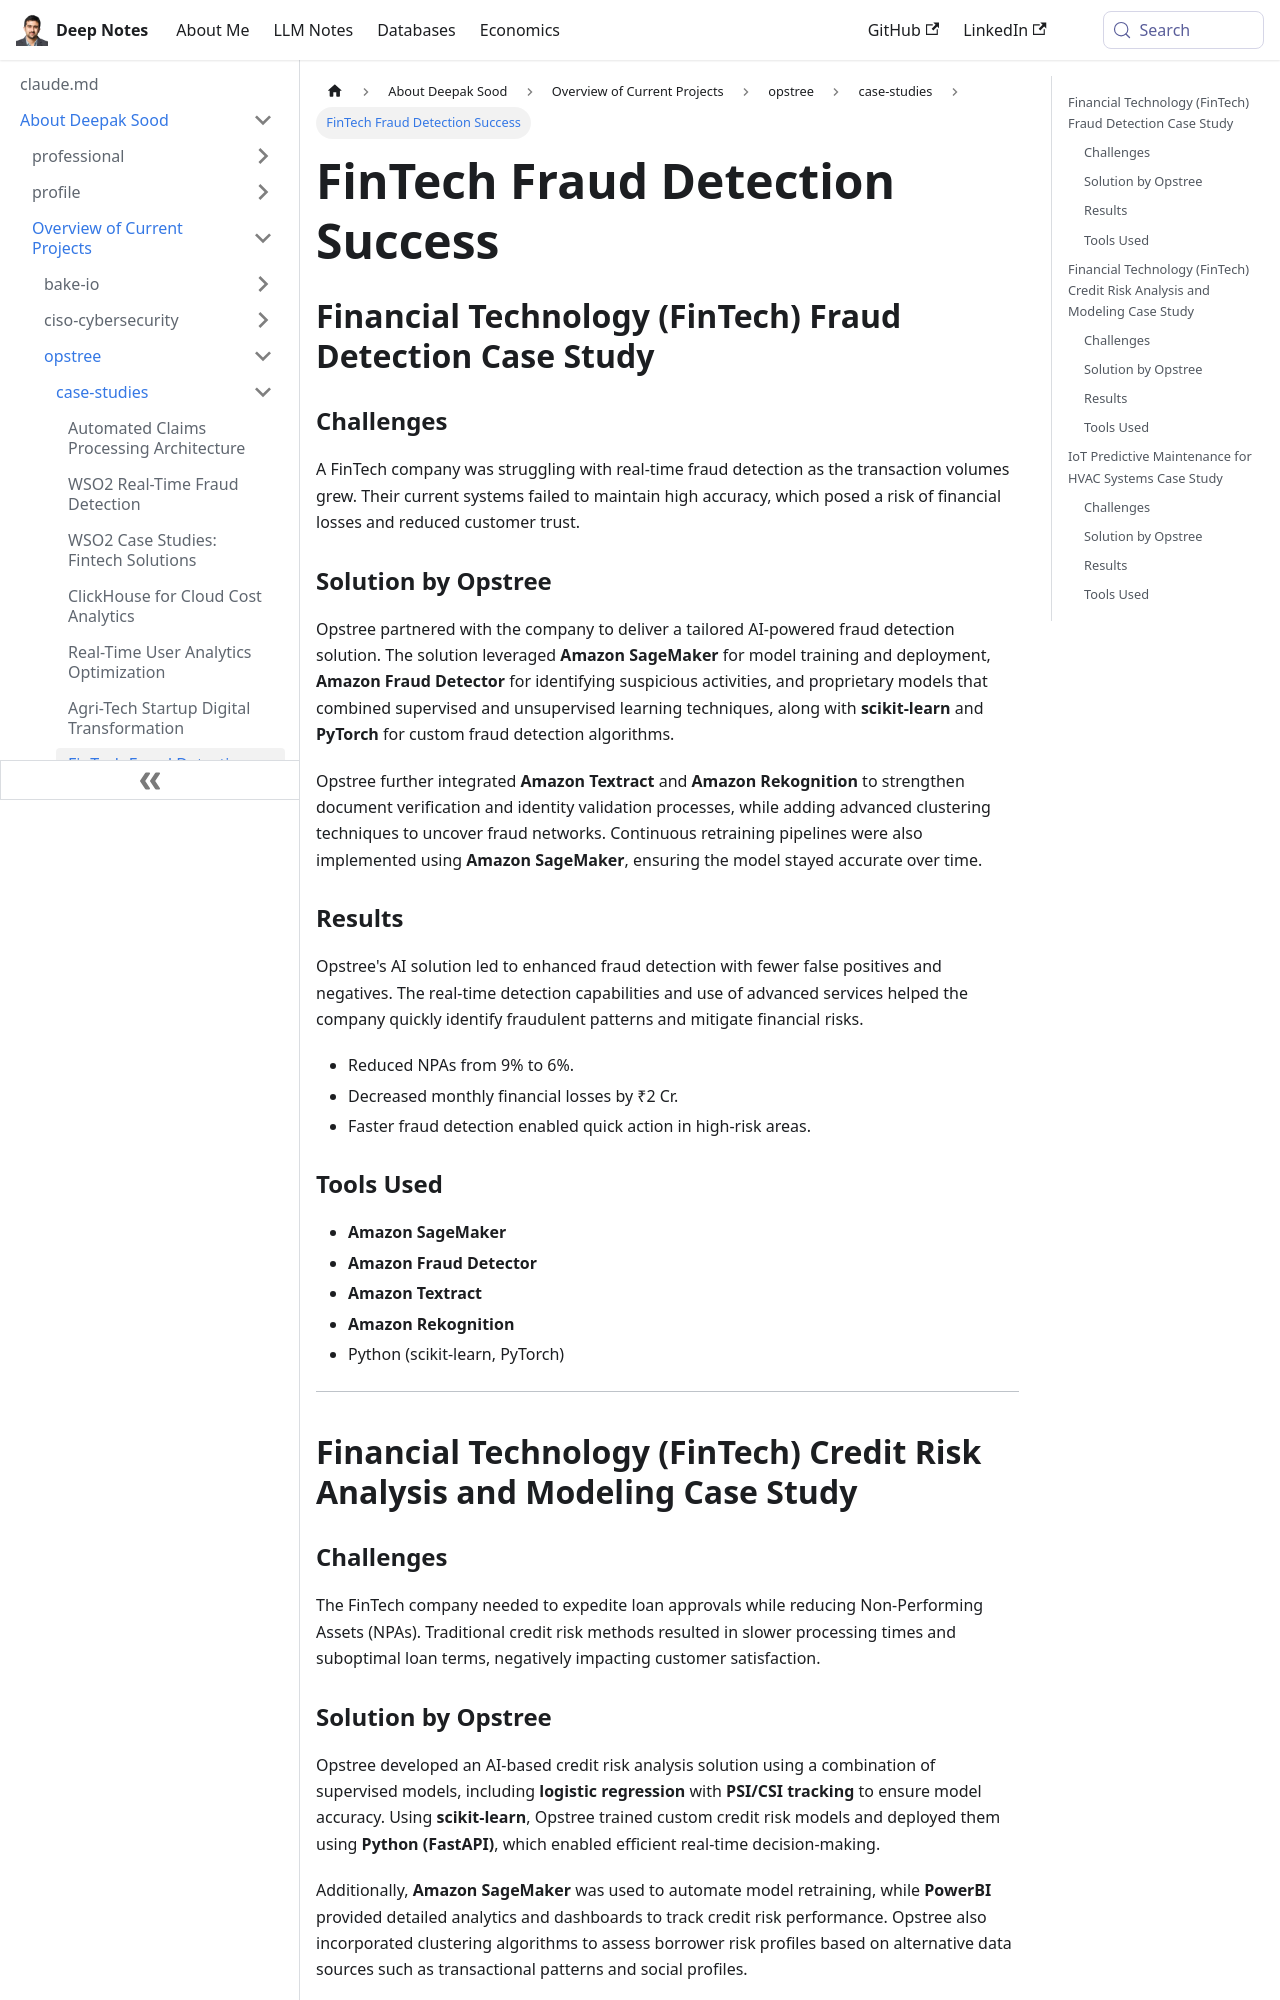

repository: deepaksood619/deepaksood619.github.io · page: about-deepak-sood/projects/45-traditional-ai-case-studies/index.html · generator: docusaurus

---
slug: /about-deepak-sood/projects/45-traditional-ai-case-studies
title: FinTech Fraud Detection Success
description: Explore how Opstree transformed a FinTech company's fraud detection using advanced AI solutions and Amazon tools.
created: 2024-10-19
updated: 2024-12-18
---
## Financial Technology (FinTech) Fraud Detection Case Study

### Challenges

A FinTech company was struggling with real-time fraud detection as the transaction volumes grew. Their current systems failed to maintain high accuracy, which posed a risk of financial losses and reduced customer trust.

### Solution by Opstree

Opstree partnered with the company to deliver a tailored AI-powered fraud detection solution. The solution leveraged **Amazon SageMaker** for model training and deployment, **Amazon Fraud Detector** for identifying suspicious activities, and proprietary models that combined supervised and unsupervised learning techniques, along with **scikit-learn** and **PyTorch** for custom fraud detection algorithms.

Opstree further integrated **Amazon Textract** and **Amazon Rekognition** to strengthen document verification and identity validation processes, while adding advanced clustering techniques to uncover fraud networks. Continuous retraining pipelines were also implemented using **Amazon SageMaker**, ensuring the model stayed accurate over time.

### Results

Opstree's AI solution led to enhanced fraud detection with fewer false positives and negatives. The real-time detection capabilities and use of advanced services helped the company quickly identify fraudulent patterns and mitigate financial risks.

- Reduced NPAs from 9% to 6%.
- Decreased monthly financial losses by ₹2 Cr.
- Faster fraud detection enabled quick action in high-risk areas.

### Tools Used

- **Amazon SageMaker**
- **Amazon Fraud Detector**
- **Amazon Textract**
- **Amazon Rekognition**
- Python (scikit-learn, PyTorch)

---

## Financial Technology (FinTech) Credit Risk Analysis and Modeling Case Study

### Challenges

The FinTech company needed to expedite loan approvals while reducing Non-Performing Assets (NPAs). Traditional credit risk methods resulted in slower processing times and suboptimal loan terms, negatively impacting customer satisfaction.
